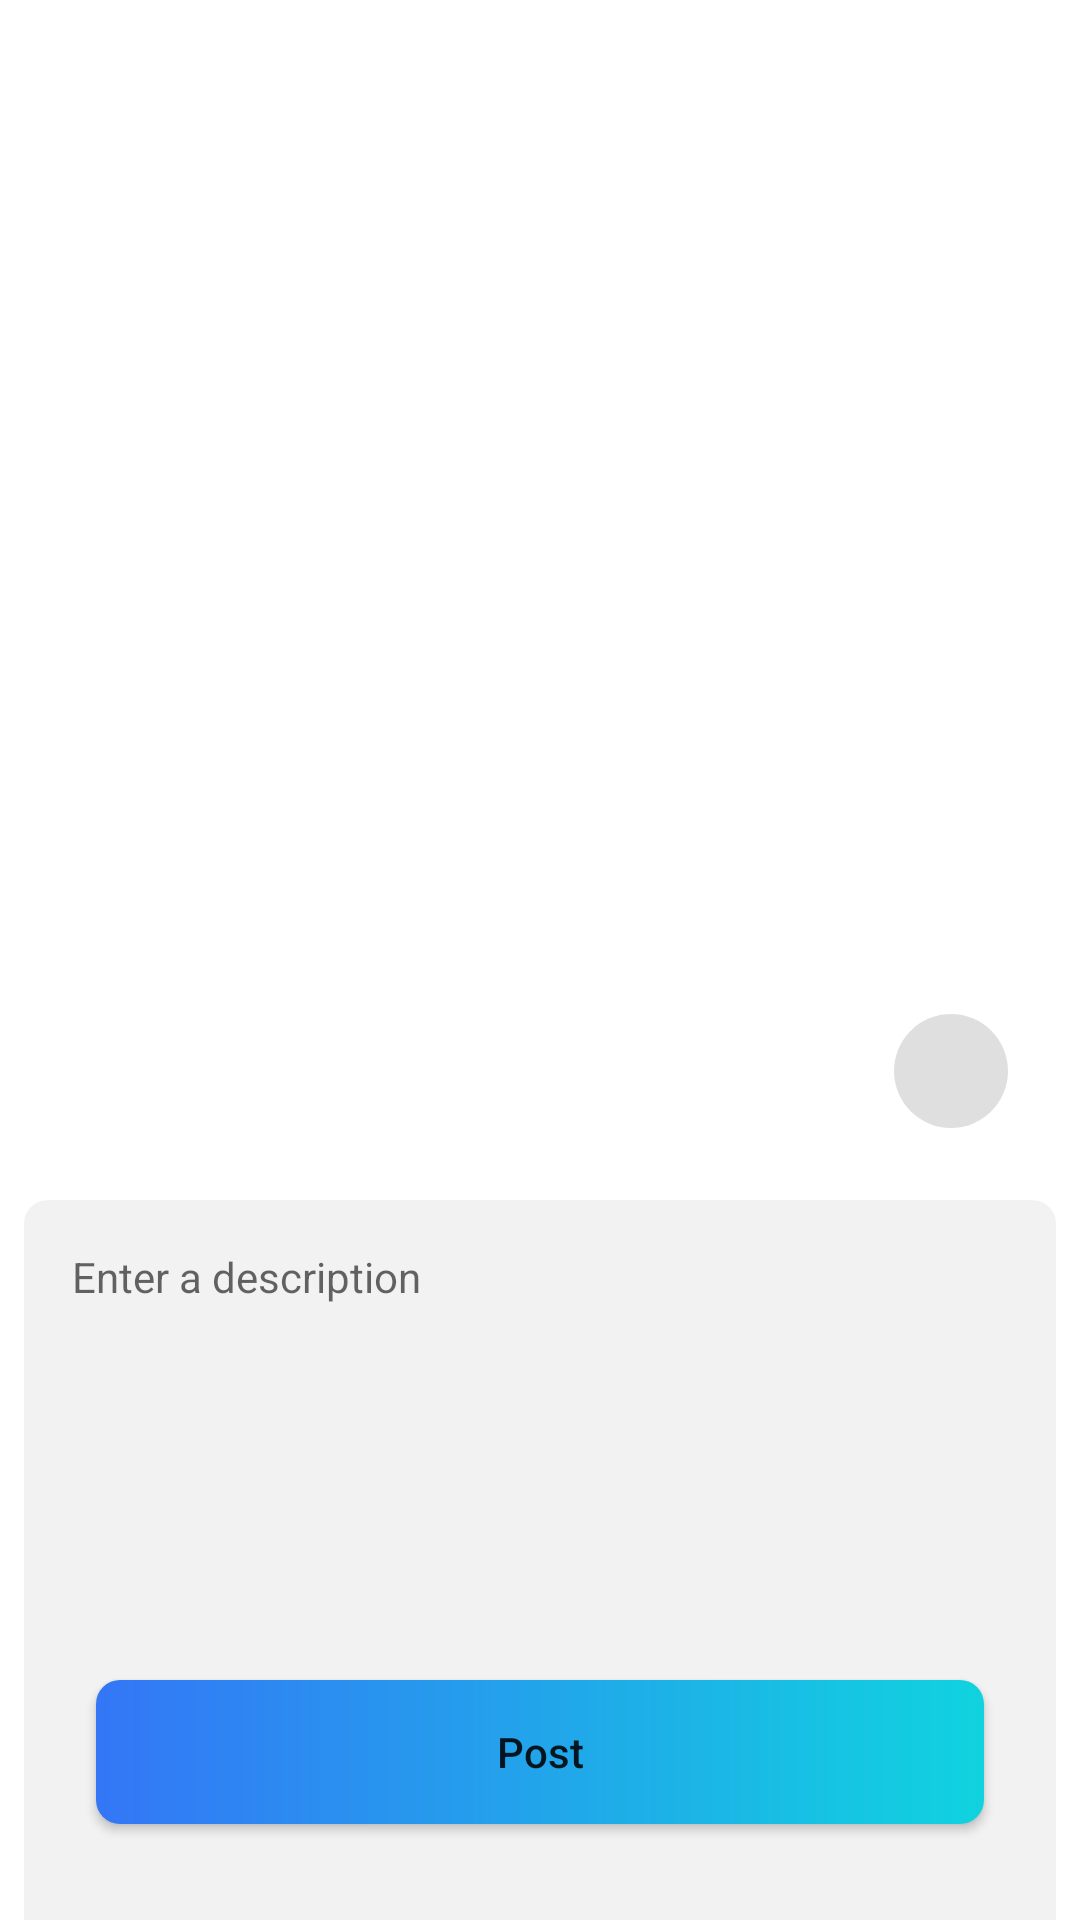

Produce the Android XML layout that renders to this screen, including the resource entries it uses.
<!-- AndroidManifest.xml: application theme Theme.StoryApp -->
<!-- res/layout/activity_post.xml -->
<?xml version="1.0" encoding="utf-8"?>
<androidx.constraintlayout.motion.widget.MotionLayout xmlns:android="http://schemas.android.com/apk/res/android"
    xmlns:app="http://schemas.android.com/apk/res-auto"
    xmlns:tools="http://schemas.android.com/tools"
    android:layout_width="match_parent"
    android:layout_height="match_parent"
    app:layoutDescription="@xml/activity_post_scene"
    tools:context=".ui.post.PostActivity">

    <ImageView
        android:id="@+id/img_story"
        android:layout_width="match_parent"
        android:layout_height="0dp"
        android:layout_margin="8dp"
        android:contentDescription="@string/story_picture"
        android:scaleType="fitCenter"
        app:layout_constraintBottom_toTopOf="@+id/et_description"
        app:layout_constraintEnd_toEndOf="parent"
        app:layout_constraintHorizontal_bias="0.0"
        app:layout_constraintStart_toStartOf="parent"
        app:layout_constraintTop_toTopOf="parent"
        tools:srcCompat="@tools:sample/avatars" />

    <EditText
        android:id="@+id/et_description"
        style="@style/Text"
        android:layout_width="0dp"
        android:layout_height="240dp"
        android:layout_marginStart="8dp"
        android:layout_marginEnd="8dp"
        android:autofillHints="Description"
        android:background="@drawable/dr_description_container"
        android:ems="10"
        android:gravity="start|top"
        android:hint="@string/enter_description"
        android:inputType="textMultiLine|textPersonName"
        android:padding="16dp"
        android:paddingBottom="80dp"
        app:layout_constraintBottom_toBottomOf="parent"
        app:layout_constraintEnd_toEndOf="parent"
        app:layout_constraintStart_toStartOf="parent" />

    <Button
        android:id="@+id/btn_post"
        style="@style/Button"
        android:layout_width="0dp"
        android:layout_height="wrap_content"
        android:layout_marginStart="32dp"
        android:layout_marginEnd="32dp"
        android:layout_marginBottom="32dp"
        android:contentDescription="@string/post_the_picture"
        android:text="@string/post"
        app:layout_constraintBottom_toBottomOf="@+id/et_description"
        app:layout_constraintEnd_toEndOf="parent"
        app:layout_constraintStart_toStartOf="parent" />


    <ProgressBar
        android:id="@+id/progress_bar"
        android:layout_width="wrap_content"
        android:layout_height="wrap_content"
        android:visibility="invisible"
        app:layout_constraintBottom_toBottomOf="parent"
        app:layout_constraintEnd_toEndOf="parent"
        app:layout_constraintStart_toStartOf="parent"
        app:layout_constraintTop_toTopOf="parent" />

    <ImageView
        android:id="@+id/img_container"
        android:layout_width="38dp"
        android:layout_height="38dp"
        android:layout_marginEnd="16dp"
        android:layout_marginBottom="16dp"
        app:layout_constraintBottom_toBottomOf="@+id/img_story"
        app:layout_constraintEnd_toEndOf="@+id/img_story"
        app:srcCompat="@drawable/dr_circle_container"
        android:contentDescription="@string/expand_image" />

    <ImageView
        android:id="@+id/img_expand"
        android:layout_width="28dp"
        android:layout_height="28dp"
        app:layout_constraintBottom_toBottomOf="@+id/img_container"
        app:layout_constraintEnd_toEndOf="@+id/img_container"
        app:layout_constraintStart_toStartOf="@+id/img_container"
        app:layout_constraintTop_toTopOf="@+id/img_container"
        app:srcCompat="@drawable/ic_baseline_open_in_full_24"
        android:contentDescription="@string/expand_image" />
</androidx.constraintlayout.motion.widget.MotionLayout>
<!-- resources referenced by this layout -->
<resources>
  <!-- drawable dr_circle_container (drawable) -->
  <?xml version="1.0" encoding="utf-8"?>
  <shape xmlns:android="http://schemas.android.com/apk/res/android"
      android:shape="oval">
  
      <solid
          android:color="@color/transparent_black"/>
  
  </shape>
  <!-- drawable dr_description_container (drawable) -->
  <?xml version="1.0" encoding="utf-8"?>
  <shape xmlns:android="http://schemas.android.com/apk/res/android"
      android:shape="rectangle">
  
      <solid
          android:color="@color/transparent_gray"/>
  
      <corners
          android:topLeftRadius="8dp"
          android:topRightRadius="8dp"
          />
  
      <padding
          android:top="8dp"
          android:right="8dp"
          android:bottom="8dp"
          android:left="8dp"
          />
  </shape>
  <string name="enter_description">Enter a description</string>
  <string name="expand_image">Expand image</string>
  <string name="post">Post</string>
  <string name="post_the_picture">Post the picture</string>
  <string name="story_picture">Story picture</string>
  <style name="Button">
          <item name="android:background">@drawable/dr_button_gradient</item>
          <item name="backgroundTint">@null</item>
          <item name="android:padding">8dp</item>
          <item name="android:focusable">true</item>
          <item name="android:clickable">true</item>
          <item name="android:textAllCaps">false</item>
          <item name="android:foreground">?android:attr/selectableItemBackground</item>
      </style>
  <style name="Text">
          <item name="android:textSize">14sp</item>
          <item name="android:textColor">@color/text_black</item>
      </style>
  <style name="Theme.StoryApp" parent="Theme.MaterialComponents.DayNight.DarkActionBar">
          
          <item name="colorPrimary">@color/blue</item>
          <item name="colorPrimaryVariant">@color/blue</item>
          <item name="colorOnPrimary">@color/white</item>
          
          <item name="colorSecondary">@color/blue</item>
          <item name="colorSecondaryVariant">@color/blue</item>
          <item name="colorOnSecondary">@color/white</item>
          
          <item name="android:statusBarColor" tools:targetApi="l">?attr/colorPrimaryVariant</item>
          
          <item name="background">@color/lighter_blueish_black</item>
      </style>
  <color name="transparent_black">#20000000</color>
  <color name="transparent_gray">#209A9A9A</color>
  <!-- drawable dr_button_gradient (drawable) -->
  <?xml version="1.0" encoding="utf-8"?>
  <shape xmlns:android="http://schemas.android.com/apk/res/android"
      android:shape="rectangle">
  
      <gradient
          android:startColor="@color/blue"
          android:endColor="@color/turquoise"/>
  
      <corners
          android:radius="8dp"/>
  </shape>
  <color name="text_black">#2C2C2C</color>
  <color name="blue">#3476F6</color>
  <color name="white">#FFFFFFFF</color>
  <color name="lighter_blueish_black">#22232E</color>
  <color name="turquoise">#10D3DF</color>
</resources>
